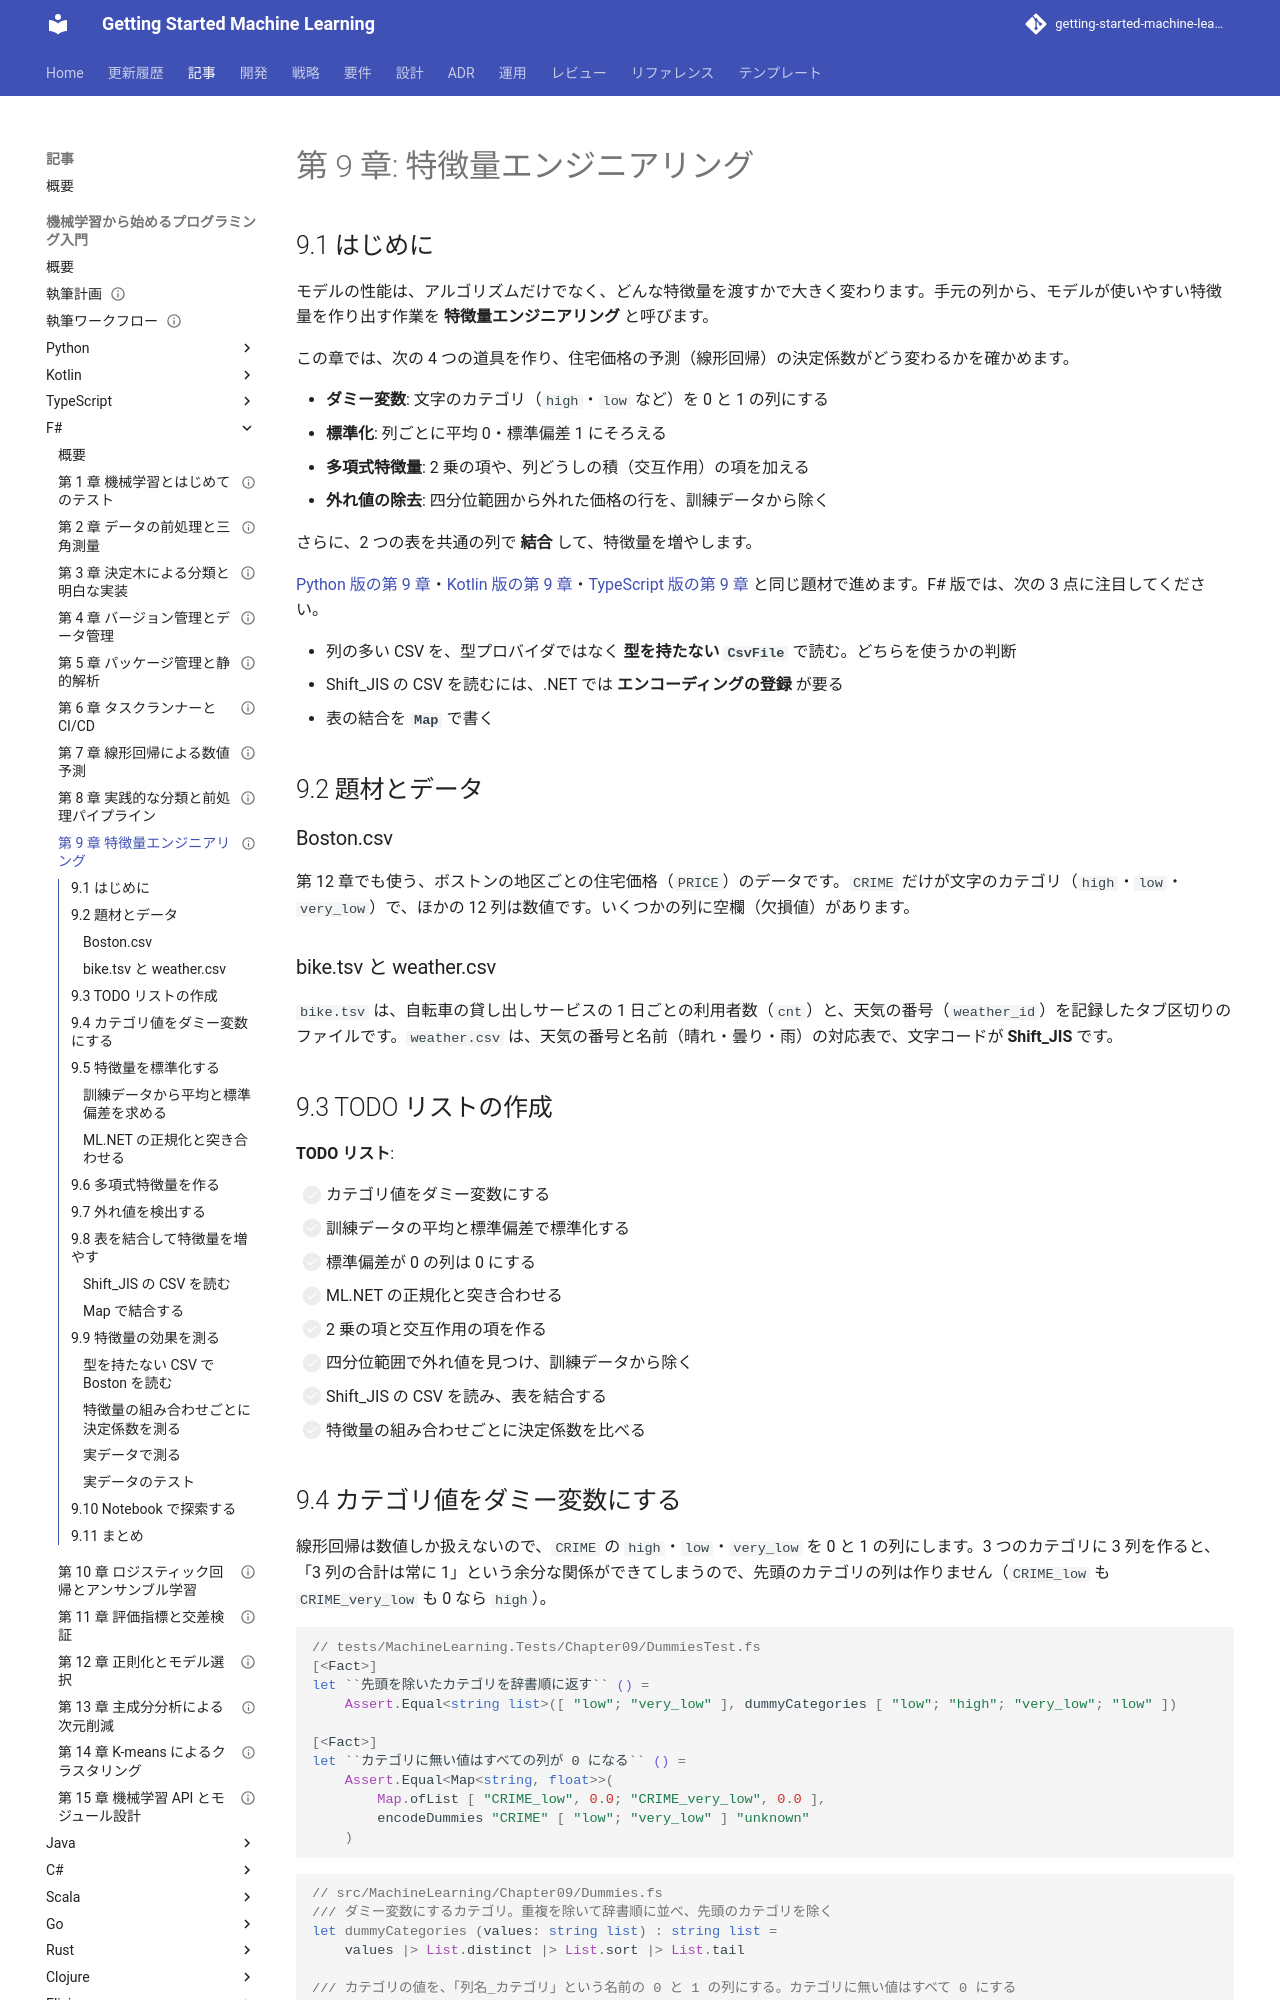

repository: k2works/getting-started-machine-learning · page: article/getting-start-ml/fsharp/09-feature-engineering/index.html · generator: mkdocs

---
type: Article
title: "第 9 章: 特徴量エンジニアリング"
description: "ダミー変数・標準化・多項式特徴量・四分位範囲による外れ値の除去を自作し、特徴量の組み合わせごとに線形回帰の決定係数を比べる。列の多い CSV は型を持たない CsvFile で読み、Shift_JIS の CSV は CodePagesEncodingProvider を登録して読み、Map で表を結合する。ML.NET の NormalizeMeanVariance の既定が平均を引かないことを学習用テストで確かめる。"
tags: [article,getting-start-ml,fsharp]
status: draft
generated: { by: claude-code/claude-opus-5, at: 2026-09-19T08:36:09Z }
---

# 第 9 章: 特徴量エンジニアリング

## 9.1 はじめに

モデルの性能は、アルゴリズムだけでなく、どんな特徴量を渡すかで大きく変わります。手元の列から、モデルが使いやすい特徴量を作り出す作業を **特徴量エンジニアリング** と呼びます。

この章では、次の 4 つの道具を作り、住宅価格の予測（線形回帰）の決定係数がどう変わるかを確かめます。

- **ダミー変数**: 文字のカテゴリ（`high`・`low` など）を 0 と 1 の列にする
- **標準化**: 列ごとに平均 0・標準偏差 1 にそろえる
- **多項式特徴量**: 2 乗の項や、列どうしの積（交互作用）の項を加える
- **外れ値の除去**: 四分位範囲から外れた価格の行を、訓練データから除く

さらに、2 つの表を共通の列で **結合** して、特徴量を増やします。

[Python 版の第 9 章](../python/09-feature-engineering.md)・[Kotlin 版の第 9 章](../kotlin/09-feature-engineering.md)・[TypeScript 版の第 9 章](../typescript/09-feature-engineering.md) と同じ題材で進めます。F# 版では、次の 3 点に注目してください。

- 列の多い CSV を、型プロバイダではなく **型を持たない `CsvFile`** で読む。どちらを使うかの判断
- Shift_JIS の CSV を読むには、.NET では **エンコーディングの登録** が要る
- 表の結合を **`Map`** で書く

## 9.2 題材とデータ

### Boston.csv

第 12 章でも使う、ボストンの地区ごとの住宅価格（`PRICE`）のデータです。`CRIME` だけが文字のカテゴリ（`high`・`low`・`very_low`）で、ほかの 12 列は数値です。いくつかの列に空欄（欠損値）があります。

### bike.tsv と weather.csv

`bike.tsv` は、自転車の貸し出しサービスの 1 日ごとの利用者数（`cnt`）と、天気の番号（`weather_id`）を記録したタブ区切りのファイルです。`weather.csv` は、天気の番号と名前（晴れ・曇り・雨）の対応表で、文字コードが **Shift_JIS** です。

## 9.3 TODO リストの作成

**TODO リスト**:

- [ ] カテゴリ値をダミー変数にする
- [ ] 訓練データの平均と標準偏差で標準化する
  - [ ] 標準偏差が 0 の列は 0 にする
  - [ ] ML.NET の正規化と突き合わせる
- [ ] 2 乗の項と交互作用の項を作る
- [ ] 四分位範囲で外れ値を見つけ、訓練データから除く
- [ ] Shift_JIS の CSV を読み、表を結合する
- [ ] 特徴量の組み合わせごとに決定係数を比べる

## 9.4 カテゴリ値をダミー変数にする

線形回帰は数値しか扱えないので、`CRIME` の `high`・`low`・`very_low` を 0 と 1 の列にします。3 つのカテゴリに 3 列を作ると、「3 列の合計は常に 1」という余分な関係ができてしまうので、先頭のカテゴリの列は作りません（`CRIME_low` も `CRIME_very_low` も 0 なら `high`）。

```fsharp
// tests/MachineLearning.Tests/Chapter09/DummiesTest.fs
[<Fact>]
let ``先頭を除いたカテゴリを辞書順に返す`` () =
    Assert.Equal<string list>([ "low"; "very_low" ], dummyCategories [ "low"; "high"; "very_low"; "low" ])

[<Fact>]
let ``カテゴリに無い値はすべての列が 0 になる`` () =
    Assert.Equal<Map<string, float>>(
        Map.ofList [ "CRIME_low", 0.0; "CRIME_very_low", 0.0 ],
        encodeDummies "CRIME" [ "low"; "very_low" ] "unknown"
    )
```

```fsharp
// src/MachineLearning/Chapter09/Dummies.fs
/// ダミー変数にするカテゴリ。重複を除いて辞書順に並べ、先頭のカテゴリを除く
let dummyCategories (values: string list) : string list =
    values |> List.distinct |> List.sort |> List.tail

/// カテゴリの値を、「列名_カテゴリ」という名前の 0 と 1 の列にする。カテゴリに無い値はすべて 0 にする
let encodeDummies (column: string) (categories: string list) (value: string) : Map<string, float> =
    categories
    |> List.map (fun category -> $"{column}_{category}", (if value = category then 1.0 else 0.0))
    |> Map.ofList
```

カテゴリの一覧を引数で受け取るのは、訓練データで決めたカテゴリをテストデータにも同じように当てはめるためです。テストデータだけに現れた値は、すべての列が 0 になります。

## 9.5 特徴量を標準化する
